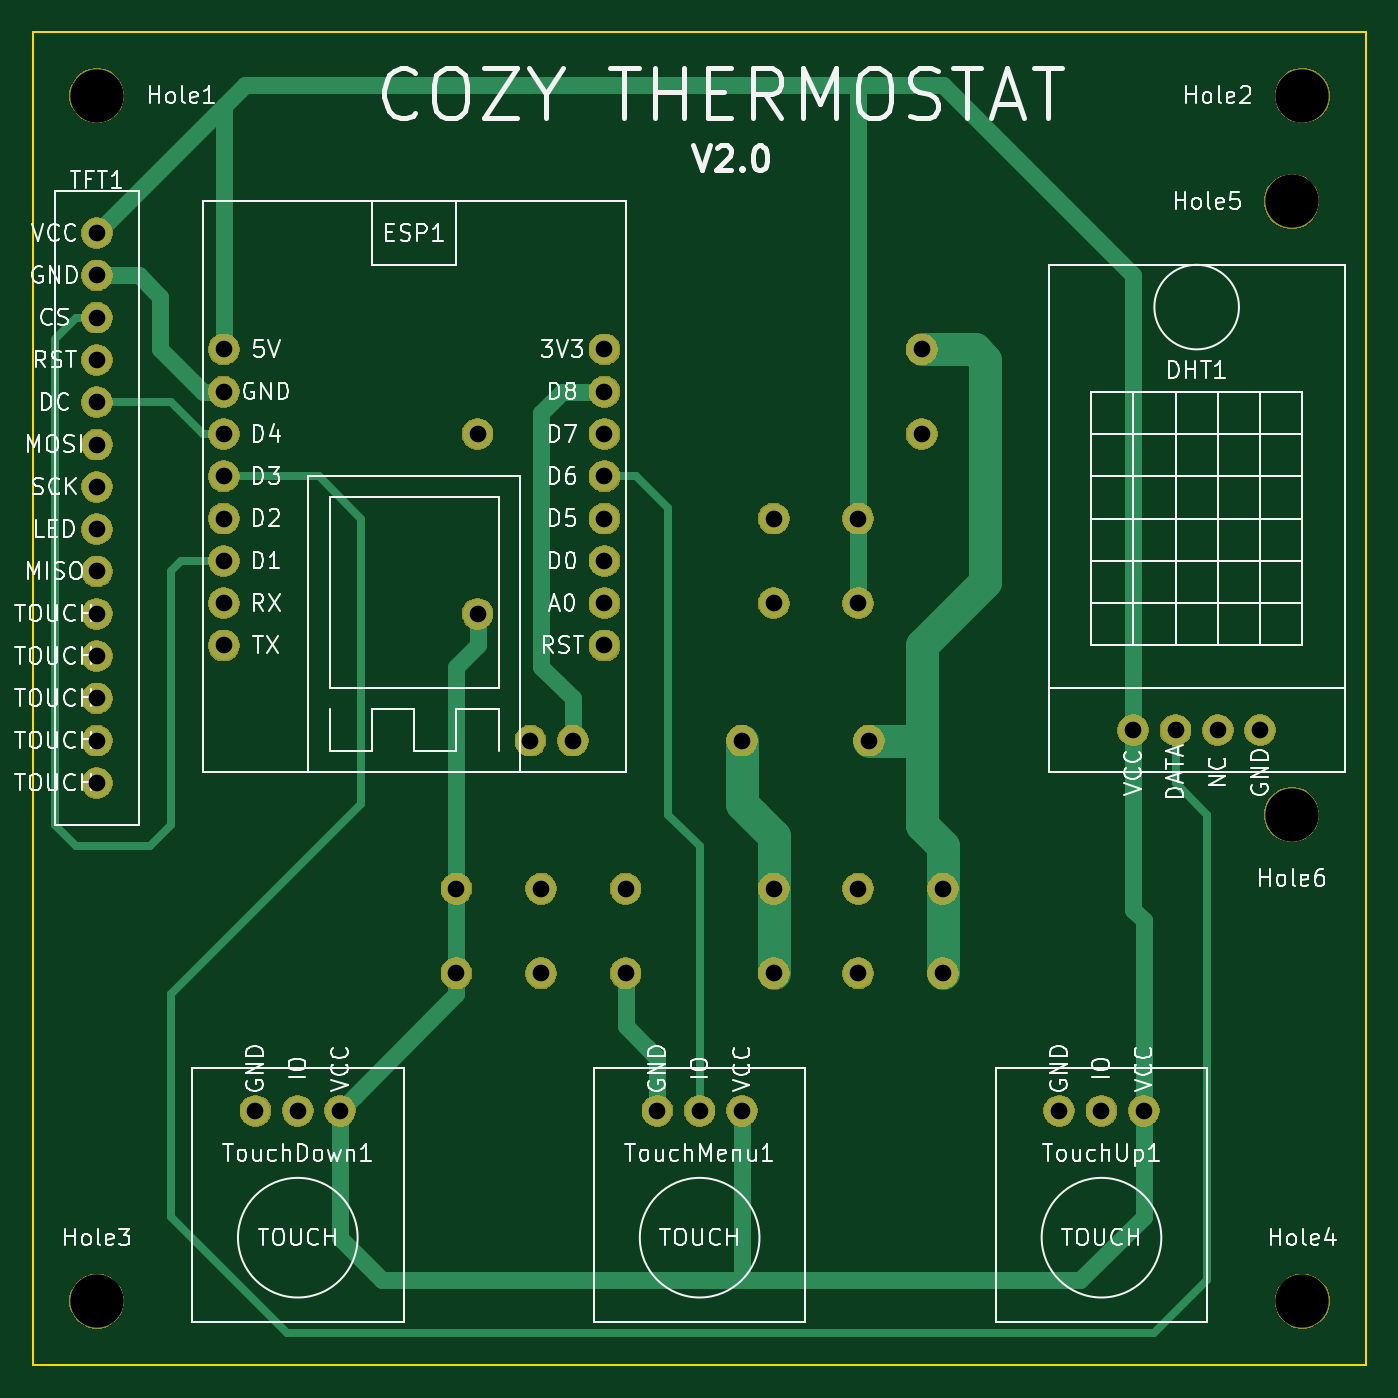
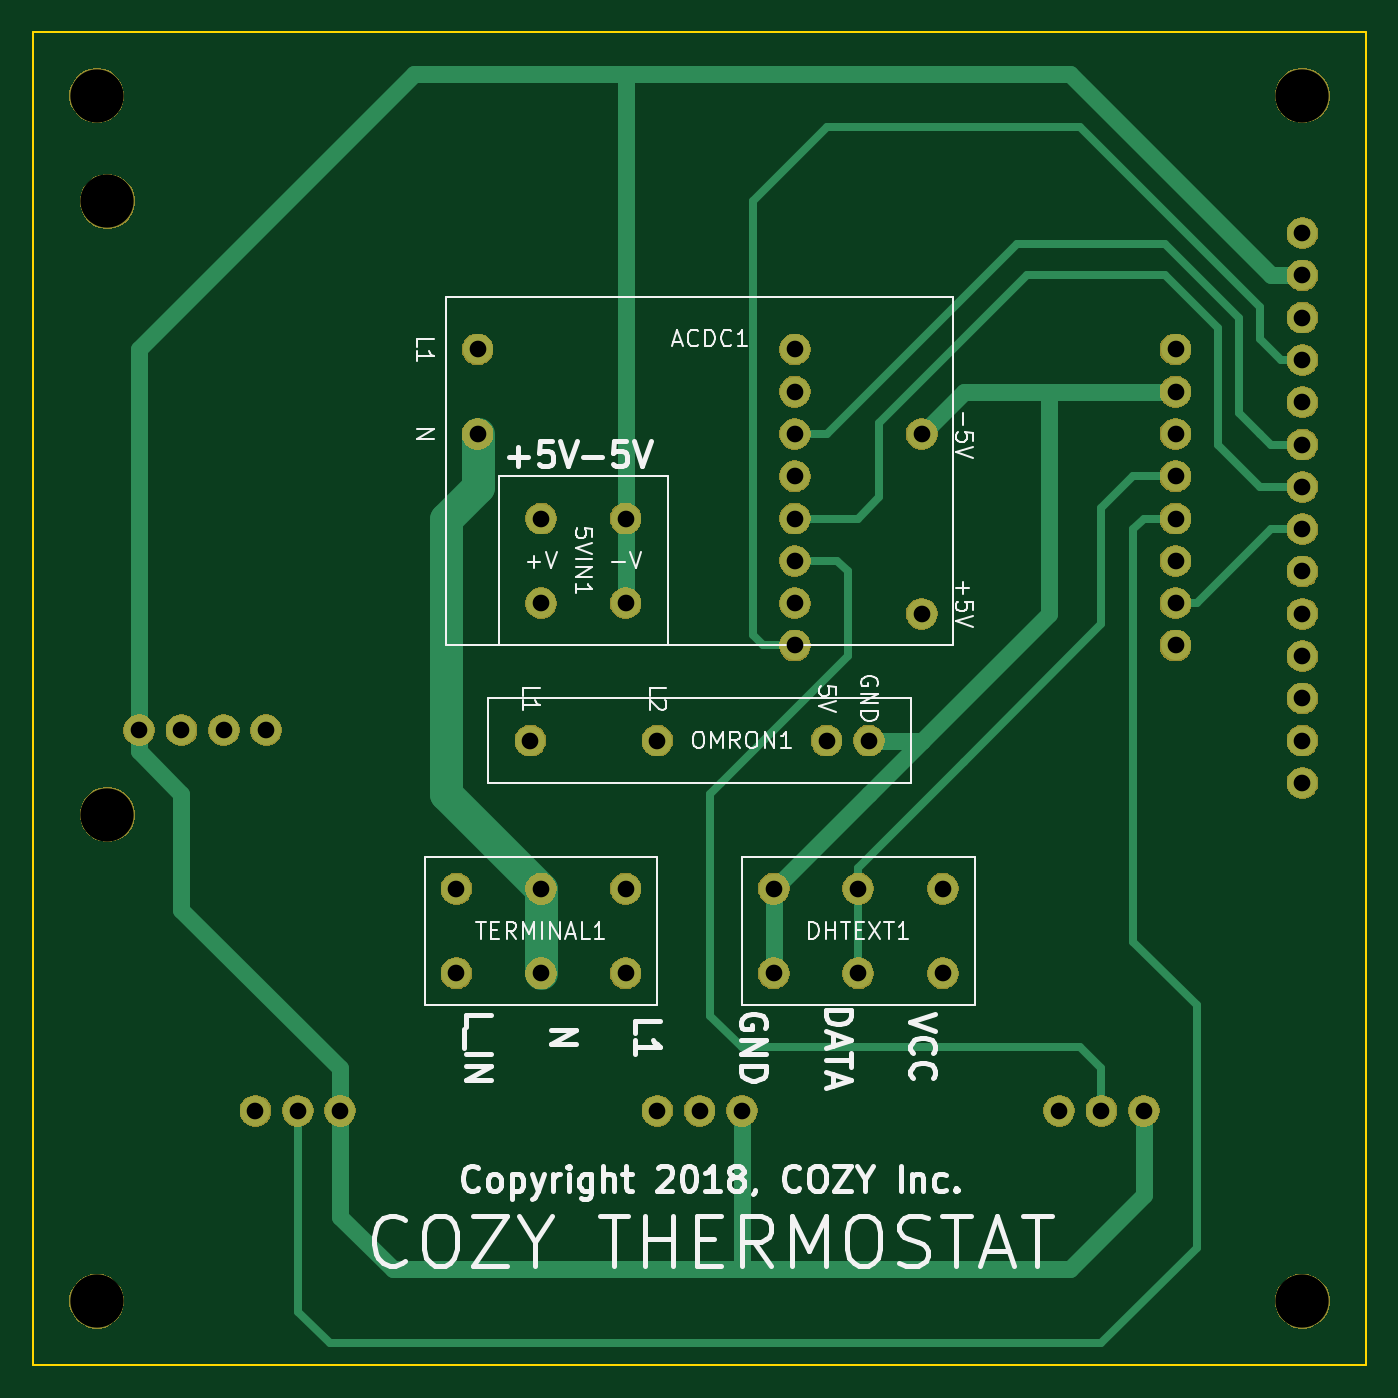
Circuit board: 11 layer files. Board 80.0 x 80.0 mm.
- bottom_copper: THERMOSTAT-B.Cu.gbr (11584 bytes)
- bottom_mask: THERMOSTAT-B.Mask.gbr (65705 bytes)
- paste: THERMOSTAT-B.Paste.gbr (496 bytes)
- bottom_silk: THERMOSTAT-B.SilkS.gbr (25870 bytes)
- outline: THERMOSTAT-Edge.Cuts.gbr (691 bytes)
- top_copper: THERMOSTAT-F.Cu.gbr (10958 bytes)
- top_mask: THERMOSTAT-F.Mask.gbr (65705 bytes)
- paste: THERMOSTAT-F.Paste.gbr (496 bytes)
- top_silk: THERMOSTAT-F.SilkS.gbr (66039 bytes)
- drill: THERMOSTAT-NPTH.drl (230 bytes)
- drill: THERMOSTAT-PTH.drl (951 bytes)

=== bottom_copper: THERMOSTAT-B.Cu.gbr (11584 bytes, source omitted) ===
=== bottom_mask: THERMOSTAT-B.Mask.gbr (65705 bytes, source omitted) ===
=== paste: THERMOSTAT-B.Paste.gbr ===
G04 #@! TF.GenerationSoftware,KiCad,Pcbnew,(5.0.1)-3*
G04 #@! TF.CreationDate,2018-12-23T12:58:08+01:00*
G04 #@! TF.ProjectId,THERMOSTAT,544845524D4F535441542E6B69636164,rev?*
G04 #@! TF.SameCoordinates,Original*
G04 #@! TF.FileFunction,Paste,Bot*
G04 #@! TF.FilePolarity,Positive*
%FSLAX46Y46*%
G04 Gerber Fmt 4.6, Leading zero omitted, Abs format (unit mm)*
G04 Created by KiCad (PCBNEW (5.0.1)-3) date 12/23/2018 12:58:08 PM*
%MOMM*%
%LPD*%
G01*
G04 APERTURE LIST*
G04 APERTURE END LIST*
M02*

=== bottom_silk: THERMOSTAT-B.SilkS.gbr (25870 bytes, source omitted) ===
=== outline: THERMOSTAT-Edge.Cuts.gbr ===
G04 #@! TF.GenerationSoftware,KiCad,Pcbnew,(5.0.1)-3*
G04 #@! TF.CreationDate,2018-12-23T12:58:08+01:00*
G04 #@! TF.ProjectId,THERMOSTAT,544845524D4F535441542E6B69636164,rev?*
G04 #@! TF.SameCoordinates,Original*
G04 #@! TF.FileFunction,Profile,NP*
%FSLAX46Y46*%
G04 Gerber Fmt 4.6, Leading zero omitted, Abs format (unit mm)*
G04 Created by KiCad (PCBNEW (5.0.1)-3) date 12/23/2018 12:58:08 PM*
%MOMM*%
%LPD*%
G01*
G04 APERTURE LIST*
%ADD10C,0.150000*%
G04 APERTURE END LIST*
D10*
X110490000Y-60325000D02*
X110490000Y-140335000D01*
X190500000Y-60325000D02*
X190500000Y-140335000D01*
X190500000Y-60325000D02*
X110490000Y-60325000D01*
X110490000Y-140335000D02*
X190500000Y-140335000D01*
M02*

=== top_copper: THERMOSTAT-F.Cu.gbr (10958 bytes, source omitted) ===
=== top_mask: THERMOSTAT-F.Mask.gbr (65705 bytes, source omitted) ===
=== paste: THERMOSTAT-F.Paste.gbr ===
G04 #@! TF.GenerationSoftware,KiCad,Pcbnew,(5.0.1)-3*
G04 #@! TF.CreationDate,2018-12-23T12:58:08+01:00*
G04 #@! TF.ProjectId,THERMOSTAT,544845524D4F535441542E6B69636164,rev?*
G04 #@! TF.SameCoordinates,Original*
G04 #@! TF.FileFunction,Paste,Top*
G04 #@! TF.FilePolarity,Positive*
%FSLAX46Y46*%
G04 Gerber Fmt 4.6, Leading zero omitted, Abs format (unit mm)*
G04 Created by KiCad (PCBNEW (5.0.1)-3) date 12/23/2018 12:58:08 PM*
%MOMM*%
%LPD*%
G01*
G04 APERTURE LIST*
G04 APERTURE END LIST*
M02*

=== top_silk: THERMOSTAT-F.SilkS.gbr (66039 bytes, source omitted) ===
=== drill: THERMOSTAT-NPTH.drl ===
M48
;DRILL file {KiCad (5.0.1)-3} date 12/23/2018 12:57:59 PM
;FORMAT={-:-/ absolute / inch / decimal}
FMAT,2
INCH,TZ
T1C0.1260
%
G90
G05
M72
T1
X4.5Y-2.525
X7.35Y-2.525
X4.5Y-5.375
X7.325Y-4.225
X7.35Y-5.375
X7.325Y-2.775
T0
M30

=== drill: THERMOSTAT-PTH.drl ===
M48
;DRILL file {KiCad (5.0.1)-3} date 12/23/2018 12:57:59 PM
;FORMAT={-:-/ absolute / inch / decimal}
FMAT,2
INCH,TZ
T1C0.0394
%
G90
G05
M72
T1
X4.8Y-3.125
X4.8Y-3.225
X4.8Y-3.325
X4.8Y-3.425
X4.8Y-3.525
X4.8Y-3.625
X4.8Y-3.725
X4.8Y-3.825
X5.7Y-3.125
X5.7Y-3.225
X5.7Y-3.325
X5.7Y-3.425
X5.7Y-3.525
X5.7Y-3.625
X5.7Y-3.725
X5.7Y-3.825
X6.1Y-3.525
X6.1Y-3.725
X6.3Y-3.525
X6.3Y-3.725
X4.875Y-4.925
X4.975Y-4.925
X5.075Y-4.925
X6.775Y-4.925
X6.875Y-4.925
X6.975Y-4.925
X6.1Y-4.4
X6.1Y-4.6
X6.3Y-4.4
X6.3Y-4.6
X6.5Y-4.4
X6.5Y-4.6
X5.825Y-4.925
X5.925Y-4.925
X6.025Y-4.925
X4.5Y-2.85
X4.5Y-2.95
X4.5Y-3.05
X4.5Y-3.15
X4.5Y-3.25
X4.5Y-3.35
X4.5Y-3.45
X4.5Y-3.55
X4.5Y-3.65
X4.5Y-3.75
X4.5Y-3.85
X4.5Y-3.95
X4.5Y-4.05
X4.5Y-4.15
X6.95Y-4.025
X7.05Y-4.025
X7.15Y-4.025
X7.25Y-4.025
X5.35Y-4.4
X5.35Y-4.6
X5.55Y-4.4
X5.55Y-4.6
X5.75Y-4.4
X5.75Y-4.6
X5.525Y-4.05
X5.625Y-4.05
X6.025Y-4.05
X6.325Y-4.05
X5.4Y-3.325
X5.4Y-3.75
X6.45Y-3.125
X6.45Y-3.325
T0
M30

